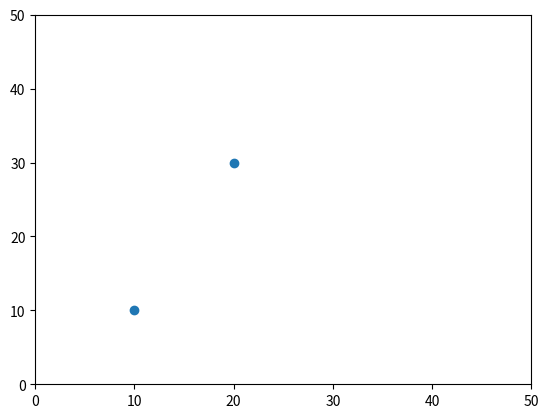

This chart was generated by the following Python code:
from matplotlib import pyplot

# levando em consideração [ [x,y], [x,y], etc...]
pontos = [[10,10],[20,30]]

pontosX = []
pontosY = []
for ponto in pontos:
    pontosX.append(ponto[0])
    pontosY.append(ponto[1])

pyplot.scatter(pontosX, pontosY)
pyplot.axis([0,50,0,50])

pyplot.show()
